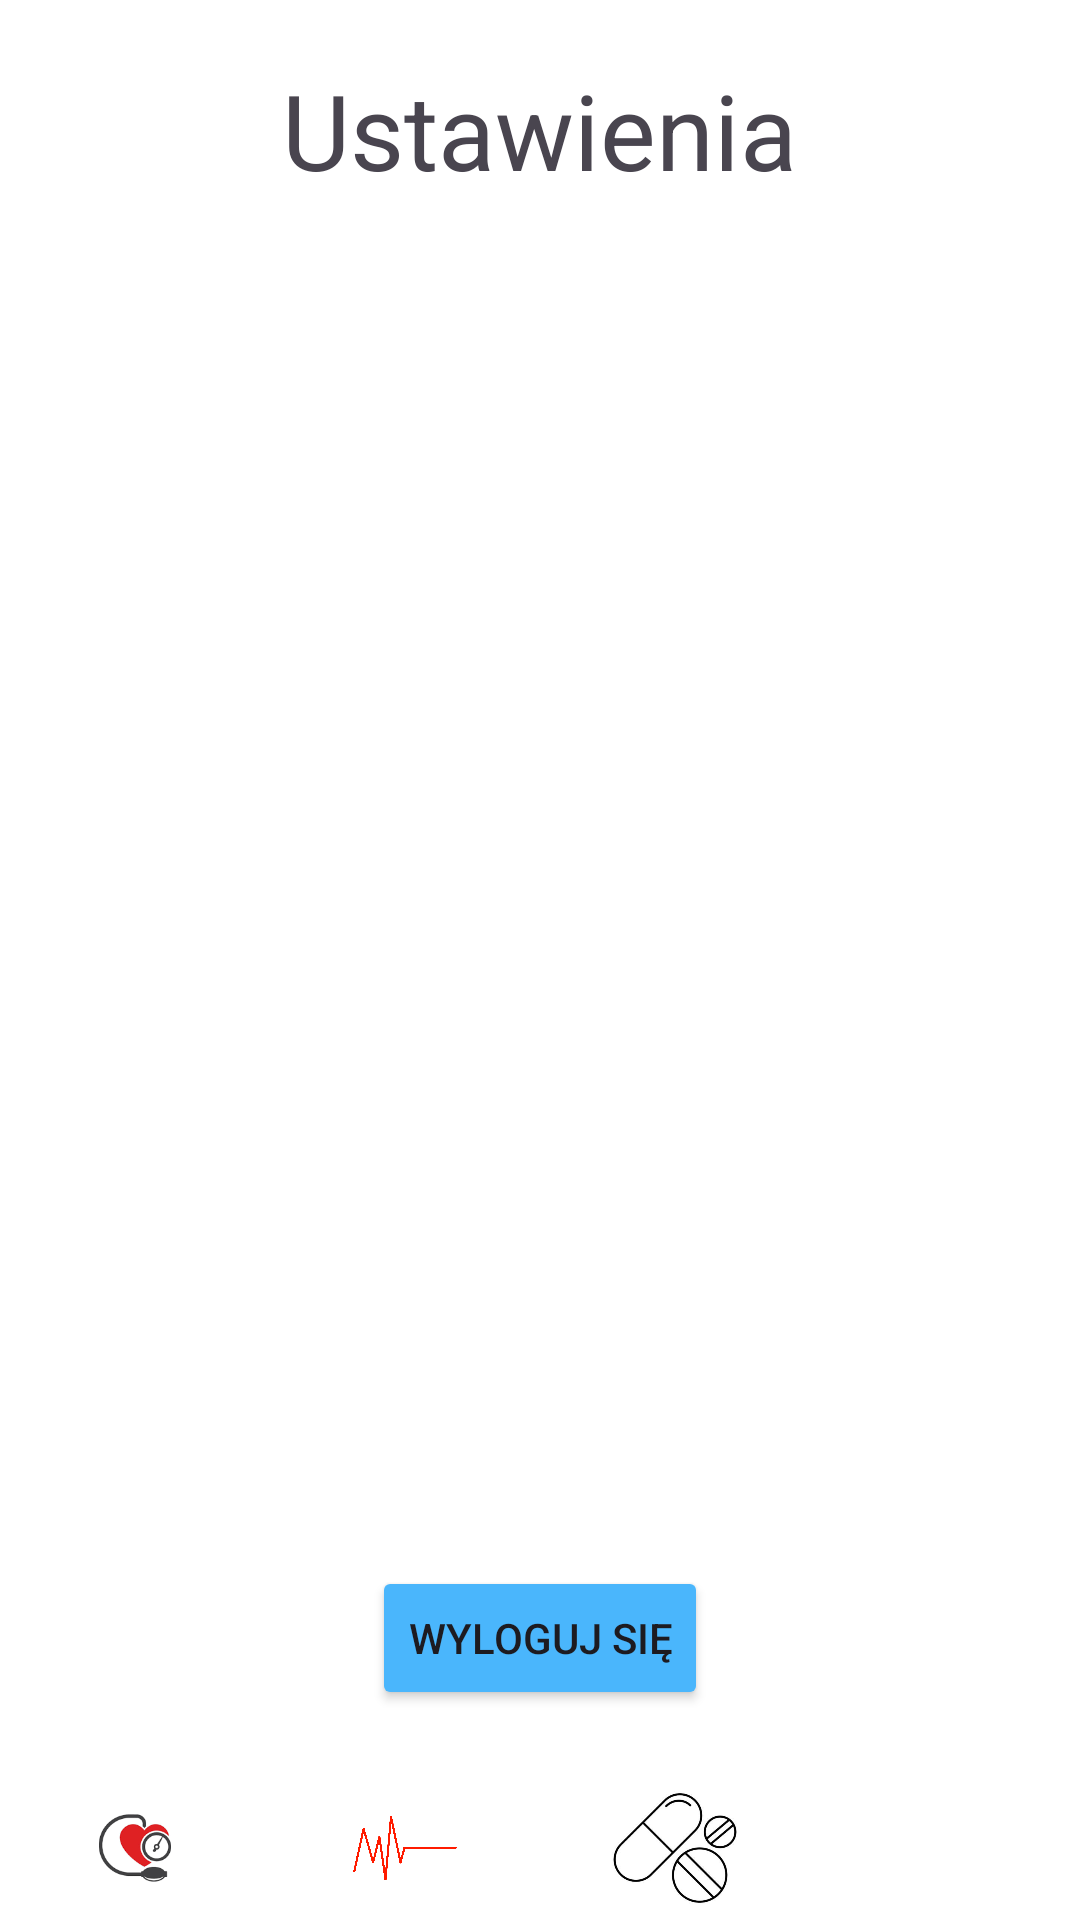

Produce the Android XML layout that renders to this screen, including the resource entries it uses.
<!-- AndroidManifest.xml: application theme Theme.Pomiarcisnieniaapp -->
<!-- res/layout/activity_ustawienia.xml -->
<?xml version="1.0" encoding="utf-8"?>
<RelativeLayout xmlns:android="http://schemas.android.com/apk/res/android"
    xmlns:app="http://schemas.android.com/apk/res-auto"
    xmlns:tools="http://schemas.android.com/tools"
    android:id="@+id/ustawienia"
    android:layout_width="match_parent"
    android:layout_height="match_parent"
    android:background="#FFFFFF"
    tools:context=".Ustawienia">

    
    <TextView
        android:id="@+id/ustawienia_title"
        android:layout_width="wrap_content"
        android:layout_height="wrap_content"
        android:text="@string/ustawienia"
        android:textSize="35sp"
        android:gravity="center"
        android:layout_centerHorizontal="true"
        android:layout_marginTop="20dp"
        android:layout_alignParentTop="true" />

    


    
    <Button
        android:id="@+id/wylogujbtn"
        android:layout_width="wrap_content"
        android:layout_height="wrap_content"
        android:text="@string/wyloguj_si"
        android:layout_centerHorizontal="true"
        android:layout_alignParentBottom="true"
        android:layout_marginBottom="70dp"
        android:backgroundTint="#4AB6FC"
        android:gravity="center" />

    
    <LinearLayout
        android:id="@+id/custom_bottom_nav"
        android:layout_width="match_parent"
        android:layout_height="wrap_content"
        android:orientation="horizontal"
        android:layout_alignParentBottom="true"
        android:gravity="center"
        android:weightSum="4">

        <ImageView
            android:id="@+id/nav_home"
            android:layout_width="0dp"
            android:layout_height="48dp"
            android:layout_weight="1"
            android:src="@drawable/ic_home"
            android:layout_gravity="center" />

        <ImageView
            android:id="@+id/nav_heart"
            android:layout_width="0dp"
            android:layout_height="48dp"
            android:layout_weight="1"
            android:src="@drawable/ic_heart"
            android:layout_gravity="center" />

        <ImageView
            android:id="@+id/nav_pills"
            android:layout_width="0dp"
            android:layout_height="48dp"
            android:layout_weight="1"
            android:src="@drawable/ic_pills"
            android:layout_gravity="center" />

        <ImageView
            android:id="@+id/nav_settings"
            android:layout_width="0dp"
            android:layout_height="48dp"
            android:layout_weight="1"
            android:src="@drawable/ic_settings"
            android:layout_gravity="center" />
    </LinearLayout>
</RelativeLayout>
<!-- resources referenced by this layout -->
<resources>
  <!-- drawable ic_heart: jpg bitmap (drawable, 365315 bytes) -->
  <!-- drawable ic_home: png bitmap (drawable, 3849 bytes) -->
  <!-- drawable ic_pills: jpg bitmap (drawable, 14156 bytes) -->
  <string name="ustawienia">Ustawienia</string>
  <string name="wyloguj_si">Wyloguj się</string>
  <style name="Theme.Pomiarcisnieniaapp" parent="Base.Theme.Pomiarcisnieniaapp" />
  <style name="Base.Theme.Pomiarcisnieniaapp" parent="Theme.Material3.DayNight.NoActionBar">
          
          <item name="windowActionBar">false</item>
          <item name="windowNoTitle">true</item>
          
      </style>
</resources>
